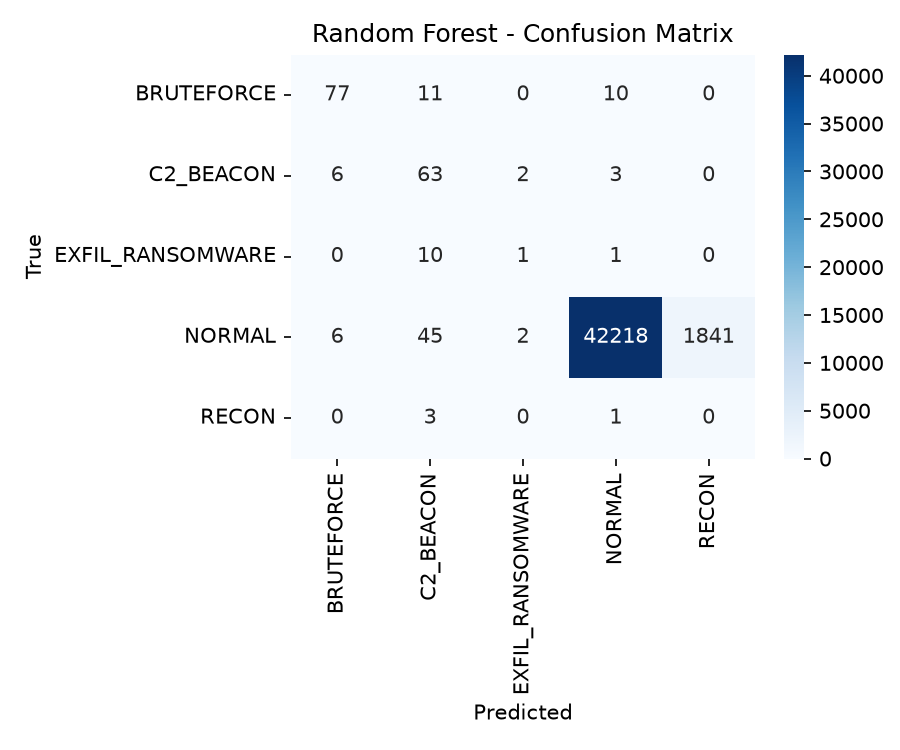

Source data for this figure (header and first rows):
, pred_BRUTEFORCE, pred_C2_BEACON, pred_EXFIL_RANSOMWARE, pred_NORMAL, pred_RECON
true_BRUTEFORCE, 77, 11, 0, 10, 0
true_C2_BEACON, 6, 63, 2, 3, 0
true_EXFIL_RANSOMWARE, 0, 10, 1, 1, 0
true_NORMAL, 6, 45, 2, 42218, 1841
true_RECON, 0, 3, 0, 1, 0
